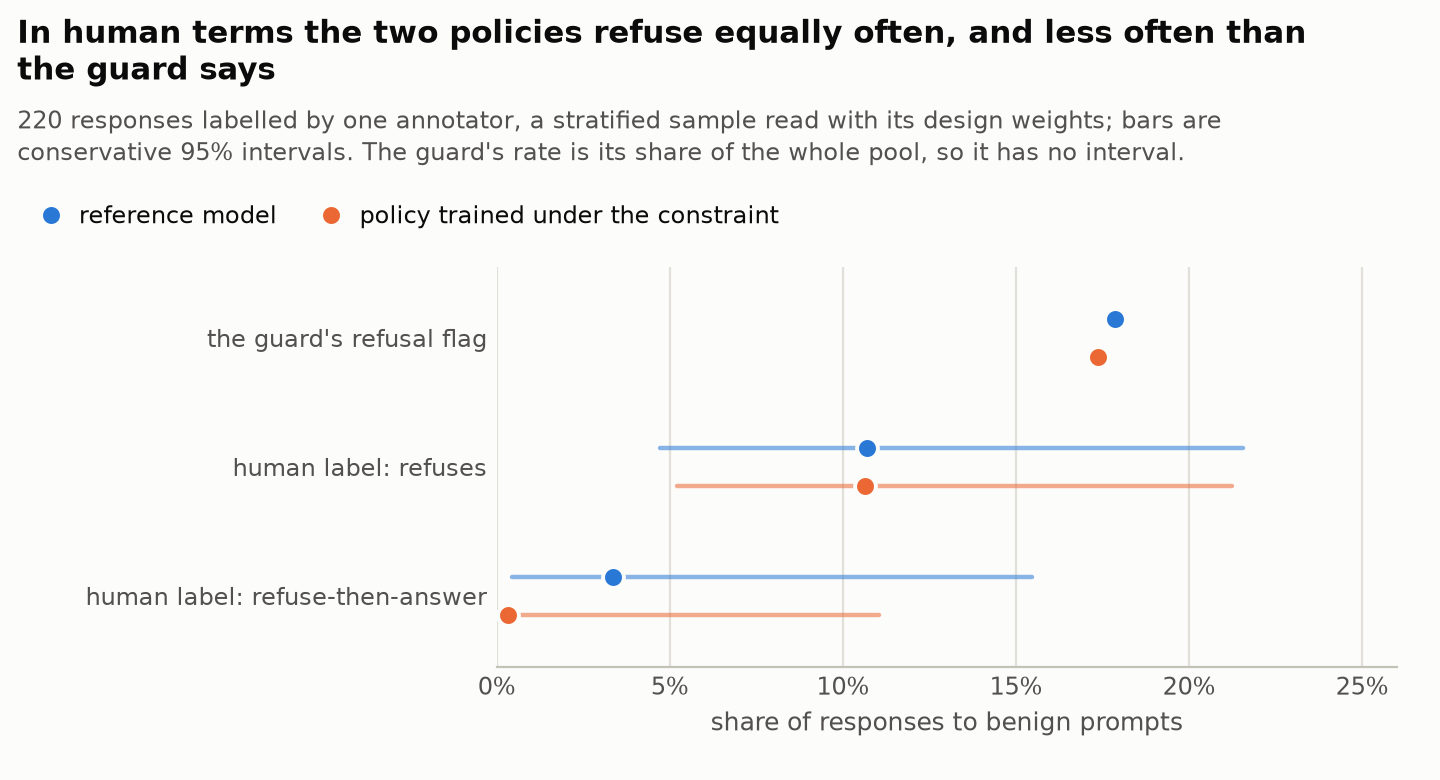

Source data for this figure (header and first rows):
quantity, policy, rate, low, high, n
the guard's refusal flag, reference model, 0.179, , , 3920
the guard's refusal flag, policy trained under the constraint, 0.174, , , 5880
human label: refuses, reference model, 0.107, 0.047, 0.215, 109
human label: refuses, policy trained under the constraint, 0.106, 0.052, 0.212, 111
human label: refuse-then-answer, reference model, 0.034, 0.004, 0.155, 109
human label: refuse-then-answer, policy trained under the constraint, 0.003, 0.000, 0.110, 111
